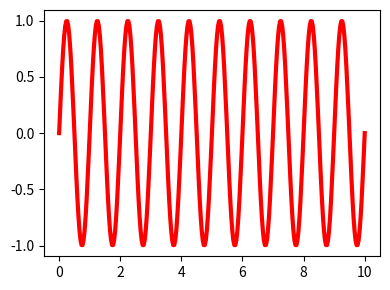

The script that saved this image:
""" Example python file showing different levels of docstring incorporation """

import argparse  # Useful library for managing terminal command arguments.
from collections.abc import Sequence
from math import ceil, isfinite
from typing import Any

import matplotlib.pyplot as plt
import numpy as np
from matplotlib.axes import Axes
from numpy.typing import NDArray


def calculate_sample_count(frequency: float, duration: float) -> int:
    """Calculate the sample count for at least 30 samples per cycle.

    Args:
        frequency: The sinusoidal frequency in Hz. Its magnitude is used.
        duration: The positive time span in seconds.

    Returns:
        The number of points for an endpoint-inclusive ``np.linspace``.
        One extra point accounts for the endpoint, and at least two points
        are returned for zero frequency or very short time spans.

    Raises:
        ValueError: If frequency or duration is not finite, or duration
            is not positive.
    """
    if not isfinite(frequency):
        raise ValueError("Frequency must be finite.")
    if not isfinite(duration) or duration <= 0:
        raise ValueError("Duration must be finite and greater than zero.")

    return max(2, ceil(30 * abs(frequency) * duration) + 1)


class WavePlotter:
    """ A class for plotting sine waves with a particular frequency

    Attributes:
        frequency: The sinusoidal frequeny in Hz
        amplitude: The amplitude of the sinusoid
    """
    def __init__(self, frequency: float, amplitude: float):
        self.frequency = frequency
        self.amplitude = amplitude

    def plot_sinusoid(self, times: NDArray,
                      axis: Axes | None = None,
                      **kwargs: Any) -> Axes:
        """ Plot the sine wave given the instance variables.

        Args:
            times: The times over which to plot the sinusoid (x-axis).
                   Must have one dimention.
            axis: The matplotlib axes on which to draw the sinusoid.
                  Default is None, in which case a new figure and
                  axis are created.
            kwargs: Additional arguments passed to matplolib.pyplot.plot

        Returns:
            The created axis.  If one is supplied, the instance is returned.

        Raises:
            ValueError: If the times variable does not have a single dimension.
        """

        times = np.array(times)
        if times.ndim != 1:
            raise ValueError("The times value must have a single dimension."
                             f"Input value has {times.ndim} dimensions")

        if axis is None:
            _, axis = plt.subplots(1, 1, figsize=(4, 3))

        angular_frequency = self.frequency * np.pi * 2
        wave = np.sin(angular_frequency * times) * self.amplitude

        axis.plot(times, wave, **kwargs)

        return axis


def plot_sinusoid(times: NDArray, frequency: float = 1.,
                  amplitude: float = 1.):
    """ Fast implementation of plot_sinusoid in the WavePlotter class

    Args:
        times: The times over which to plot the sinusoid (x-axis).
               Must have one dimention.
        frequency: The sinusoidal frequeny in Hz. Default is 1 Hz.
        amplitude: The amplitude of the sinusoid. Default is 1.

    Raises:
        ValueError: If the times variable does not have a single dimension.
    """
    wave_plotter = WavePlotter(frequency=frequency, amplitude=amplitude)
    _ = wave_plotter.plot_sinusoid(times=times,
                                   lw=3.0,
                                   color="r",
                                   linestyle="-")
    plt.tight_layout()
    plt.show()


def _parse_args(arguments: Sequence[str] | None = None) -> argparse.Namespace:
    """Parse command-line arguments for final test evaluation."""
    parser = argparse.ArgumentParser(description="Plot a sinusoid curve")
    parser.add_argument("--frequency",
                        type=float,
                        help="The frequency to plot in Hz",
                        required=False,
                        default=1.0)
    parser.add_argument("--amplitude",
                        type=float,
                        help="The amplitude of the sine wave",
                        required=False,
                        default=1.0)
    parser.add_argument("--duration",
                        type=float,
                        help="The duration of the curve in seconds",
                        required=False,
                        default=10.0)
    return parser.parse_args(arguments)


if __name__ == "__main__":
    # Called from command line: python -m example_mkdocs.plotting_example
    args = _parse_args()
    sample_count = calculate_sample_count(args.frequency, args.duration)
    times = np.linspace(0, args.duration, sample_count)
    plot_sinusoid(frequency=args.frequency,
                  amplitude=args.amplitude,
                  times=times)
